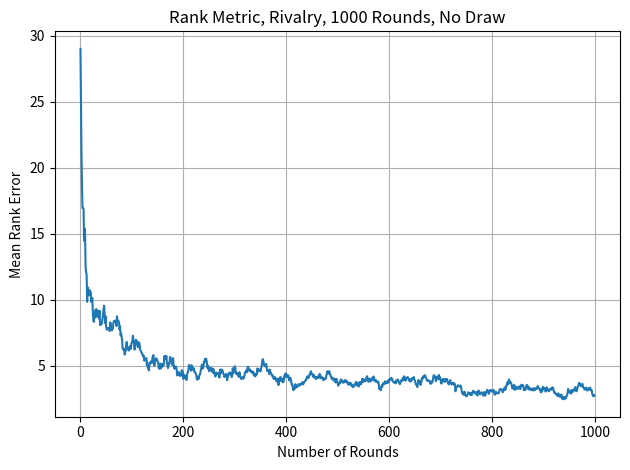

The matplotlib source for this figure:
import numpy as np
import matplotlib.pyplot as plt

num_players = 100
num_sims = 1000

true_elos = np.random.normal(1500, 300, num_players)
true_ranking = [[i, true_elos[i]] for i in range(num_players)]
true_ranking.sort(key=lambda x: x[1], reverse=True)
dic_true = {true_ranking[i][0]: (i + 1, true_ranking[i][1]) for i in range(num_players)}

def metric(dic_true, dic_est, rank=True):
    if rank:
        difference = [abs(dic_true[i][0] - dic_est[i][0]) for i in range(num_players)]
    else:
        difference = [abs(dic_true[i][1] - dic_est[i][1]) for i in range(num_players)]
    return sum(difference) / len(difference)

res = []
elos = [1500 for i in range(num_players)]
ranking = [[i, elos[i]] for i in range(num_players)]

for n in range(num_sims):
    if n > 30:
        K = 20
    else:
        K = 40
    for k in range(0, num_players, 2):
        i, j = ranking[k][0], ranking[k + 1][0]
        e_i = 1 / (1 + 10 ** ((elos[j] - elos[i]) / 400))
        e_j = 1 - e_i
        s_i = np.random.binomial(n=1, p=1 / (1 + 10 ** ((true_elos[j] - true_elos[i]) / 400)))
        s_j = 1 - s_i
        K_i = K_j = K
        if elos[i] > 2400:
            K_i = 10
        if elos[j] > 2400:
            K_j = 10
        K_i = K_j = 40
        elos[i] += K_i * (s_i - e_i)
        elos[j] += K_j * (s_j - e_j)
    ranking = [[i, elos[i]] for i in range(num_players)]
    ranking.sort(key=lambda x: x[1], reverse=True)
    dic_est = {ranking[i][0]: (i + 1, ranking[i][1]) for i in range(num_players)}
    res.append(metric(dic_true, dic_est))

print(dic_true)
print("Estimate:")
print(dic_est)

plt.plot(range(len(res)), res)
plt.title(f"Rank Metric, Rivalry, {num_sims} Rounds, No Draw")
plt.xlabel("Number of Rounds")
plt.ylabel("Mean Rank Error")
plt.grid(True)
plt.tight_layout()
plt.show()
